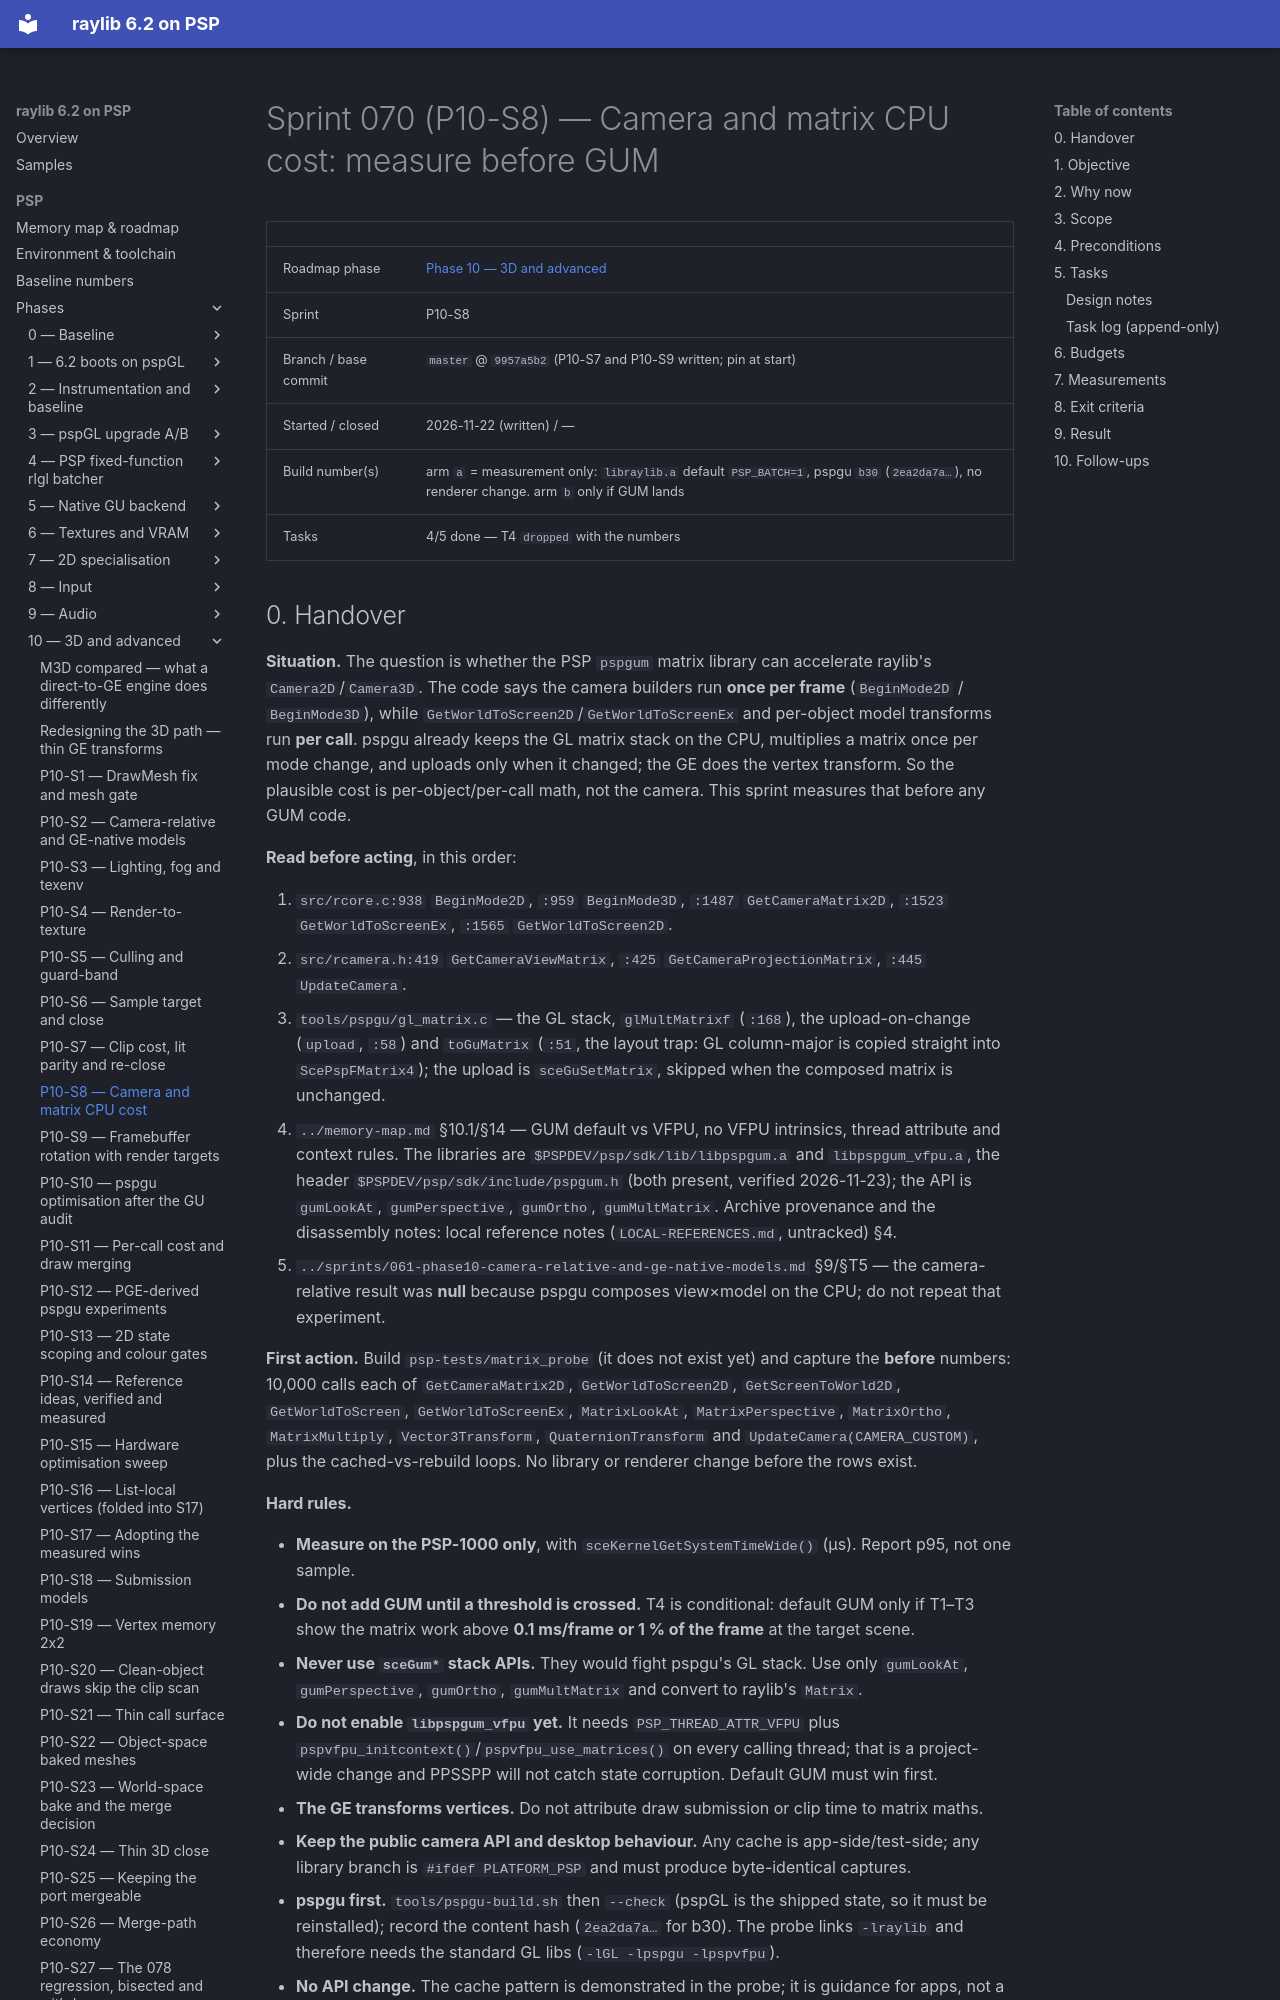

repository: nikmes/raylib · page: psp/sprints/070-phase10-camera-matrix-cost/index.html · generator: mkdocs

# Sprint 070 (P10-S8) — Camera and matrix CPU cost: measure before GUM

| | |
|---|---|
| Roadmap phase | [Phase 10 — 3D and advanced](../phases/10-3d-advanced/index.md) |
| Sprint | P10-S8 |
| Branch / base commit | `master` @ `9957a5b2` (P10-S7 and P10-S9 written; pin at start) |
| Started / closed | 2026-11-22 (written) / — |
| Build number(s) | arm `a` = measurement only: `libraylib.a` default `PSP_BATCH=1`, pspgu `b30` (`2ea2da7a…`), no renderer change. arm `b` only if GUM lands |
| Tasks | 4/5 done — T4 `dropped` with the numbers |
